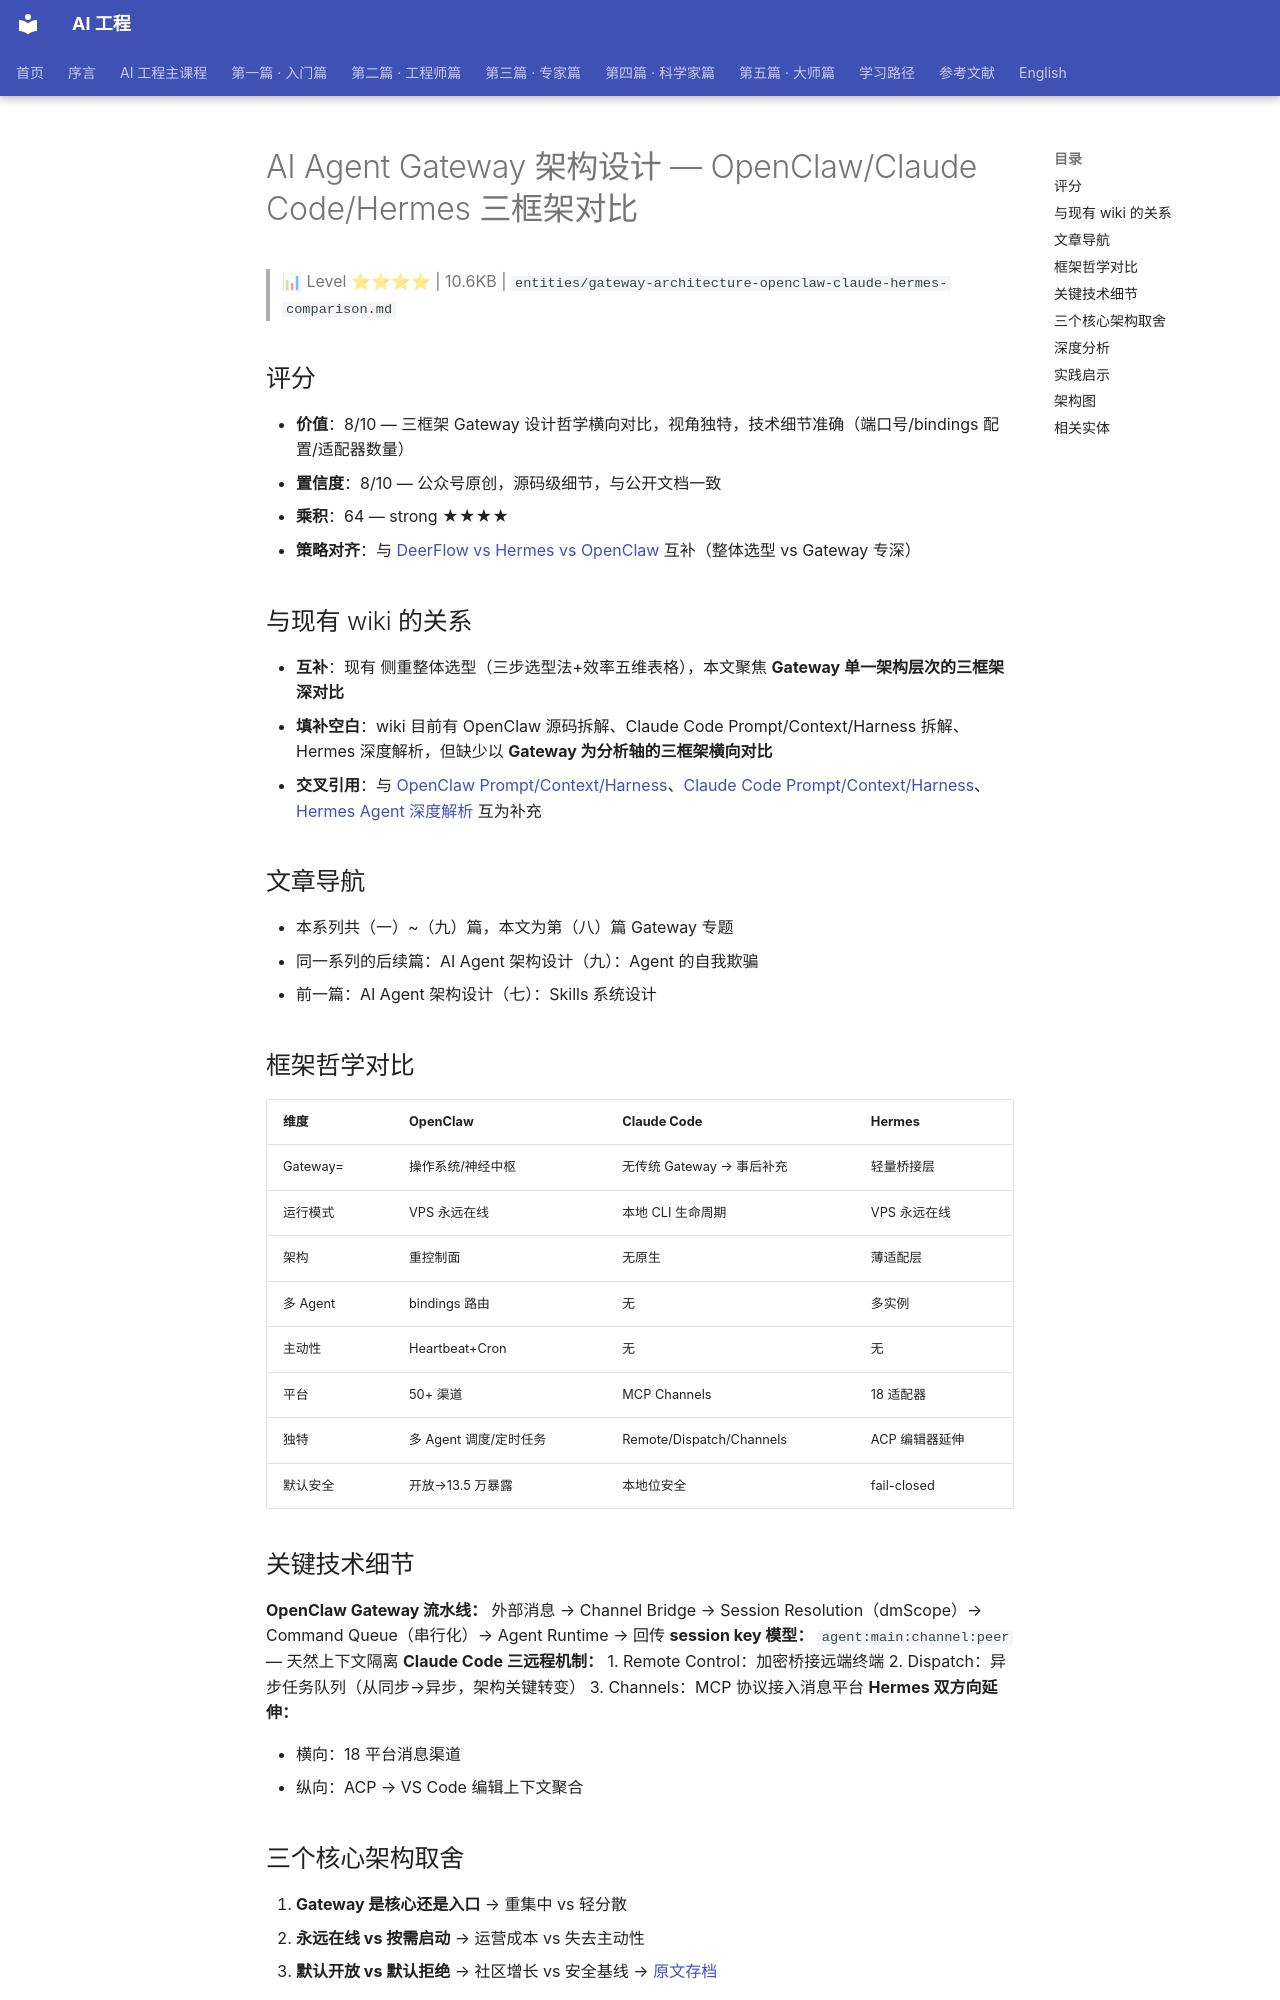

repository: QianJinGuo/wiki-book · page: ch01/451-ai-agent-gateway-openclaw-claude-code-hermes.html · generator: mkdocs

# AI Agent Gateway 架构设计 — OpenClaw/Claude Code/Hermes 三框架对比

> 📊 Level ⭐⭐⭐⭐ | 10.6KB | `entities/gateway-architecture-openclaw-claude-hermes-comparison.md`

## 评分
- **价值**：8/10 — 三框架 Gateway 设计哲学横向对比，视角独特，技术细节准确（端口号/bindings 配置/适配器数量）
- **置信度**：8/10 — 公众号原创，源码级细节，与公开文档一致
- **乘积**：64 — strong ★★★★
- **策略对齐**：与 [DeerFlow vs Hermes vs OpenClaw](https://github.com/QianJinGuo/wiki-public/blob/main/entities/deerflow-hermes-openclaw-comparison.md) 互补（整体选型 vs Gateway 专深）

## 与现有 wiki 的关系
- **互补**：现有  侧重整体选型（三步选型法+效率五维表格），本文聚焦 **Gateway 单一架构层次的三框架深对比**
- **填补空白**：wiki 目前有 OpenClaw 源码拆解、Claude Code Prompt/Context/Harness 拆解、Hermes 深度解析，但缺少以 **Gateway 为分析轴的三框架横向对比**
- **交叉引用**：与 [OpenClaw Prompt/Context/Harness](https://github.com/QianJinGuo/wiki-public/blob/main/entities/openclaw-prompt-context-harness.md)、[Claude Code Prompt/Context/Harness](https://github.com/QianJinGuo/wiki-public/blob/main/entities/claude-code-prompt-context-harness.md)、[Hermes Agent 深度解析](https://github.com/QianJinGuo/wiki-public/blob/main/entities/hermes-agent-deep-dive.md) 互为补充

## 文章导航
- 本系列共（一）~（九）篇，本文为第（八）篇 Gateway 专题
- 同一系列的后续篇：AI Agent 架构设计（九）：Agent 的自我欺骗
- 前一篇：AI Agent 架构设计（七）：Skills 系统设计

## 框架哲学对比
| 维度 | OpenClaw | Claude Code | Hermes |
|------|----------|-------------|--------|
| Gateway= | 操作系统/神经中枢 | 无传统 Gateway → 事后补充 | 轻量桥接层 |
| 运行模式 | VPS 永远在线 | 本地 CLI 生命周期 | VPS 永远在线 |
| 架构 | 重控制面 | 无原生 | 薄适配层 |
| 多 Agent | bindings 路由 | 无 | 多实例 |
| 主动性 | Heartbeat+Cron | 无 | 无 |
| 平台 | 50+ 渠道 | MCP Channels | 18 适配器 |
| 独特 | 多 Agent 调度/定时任务 | Remote/Dispatch/Channels | ACP 编辑器延伸 |
| 默认安全 | 开放→13.5 万暴露 | 本地位安全 | fail-closed |

## 关键技术细节
**OpenClaw Gateway 流水线：**
外部消息 → Channel Bridge → Session Resolution（dmScope）→ Command Queue（串行化）→ Agent Runtime → 回传
**session key 模型：** `agent:main:channel:peer` — 天然上下文隔离
**Claude Code 三远程机制：**
1. Remote Control：加密桥接远端终端
2. Dispatch：异步任务队列（从同步→异步，架构关键转变）
3. Channels：MCP 协议接入消息平台
**Hermes 双方向延伸：**

- 横向：18 平台消息渠道
- 纵向：ACP → VS Code 编辑上下文聚合

## 三个核心架构取舍
1. **Gateway 是核心还是入口** → 重集中 vs 轻分散
2. **永远在线 vs 按需启动** → 运营成本 vs 失去主动性
3. **默认开放 vs 默认拒绝** → 社区增长 vs 安全基线
→ [原文存档](https://mp.weixin.qq.com/s/7EKnLSF7oM7u5sqc_0FKTg)
